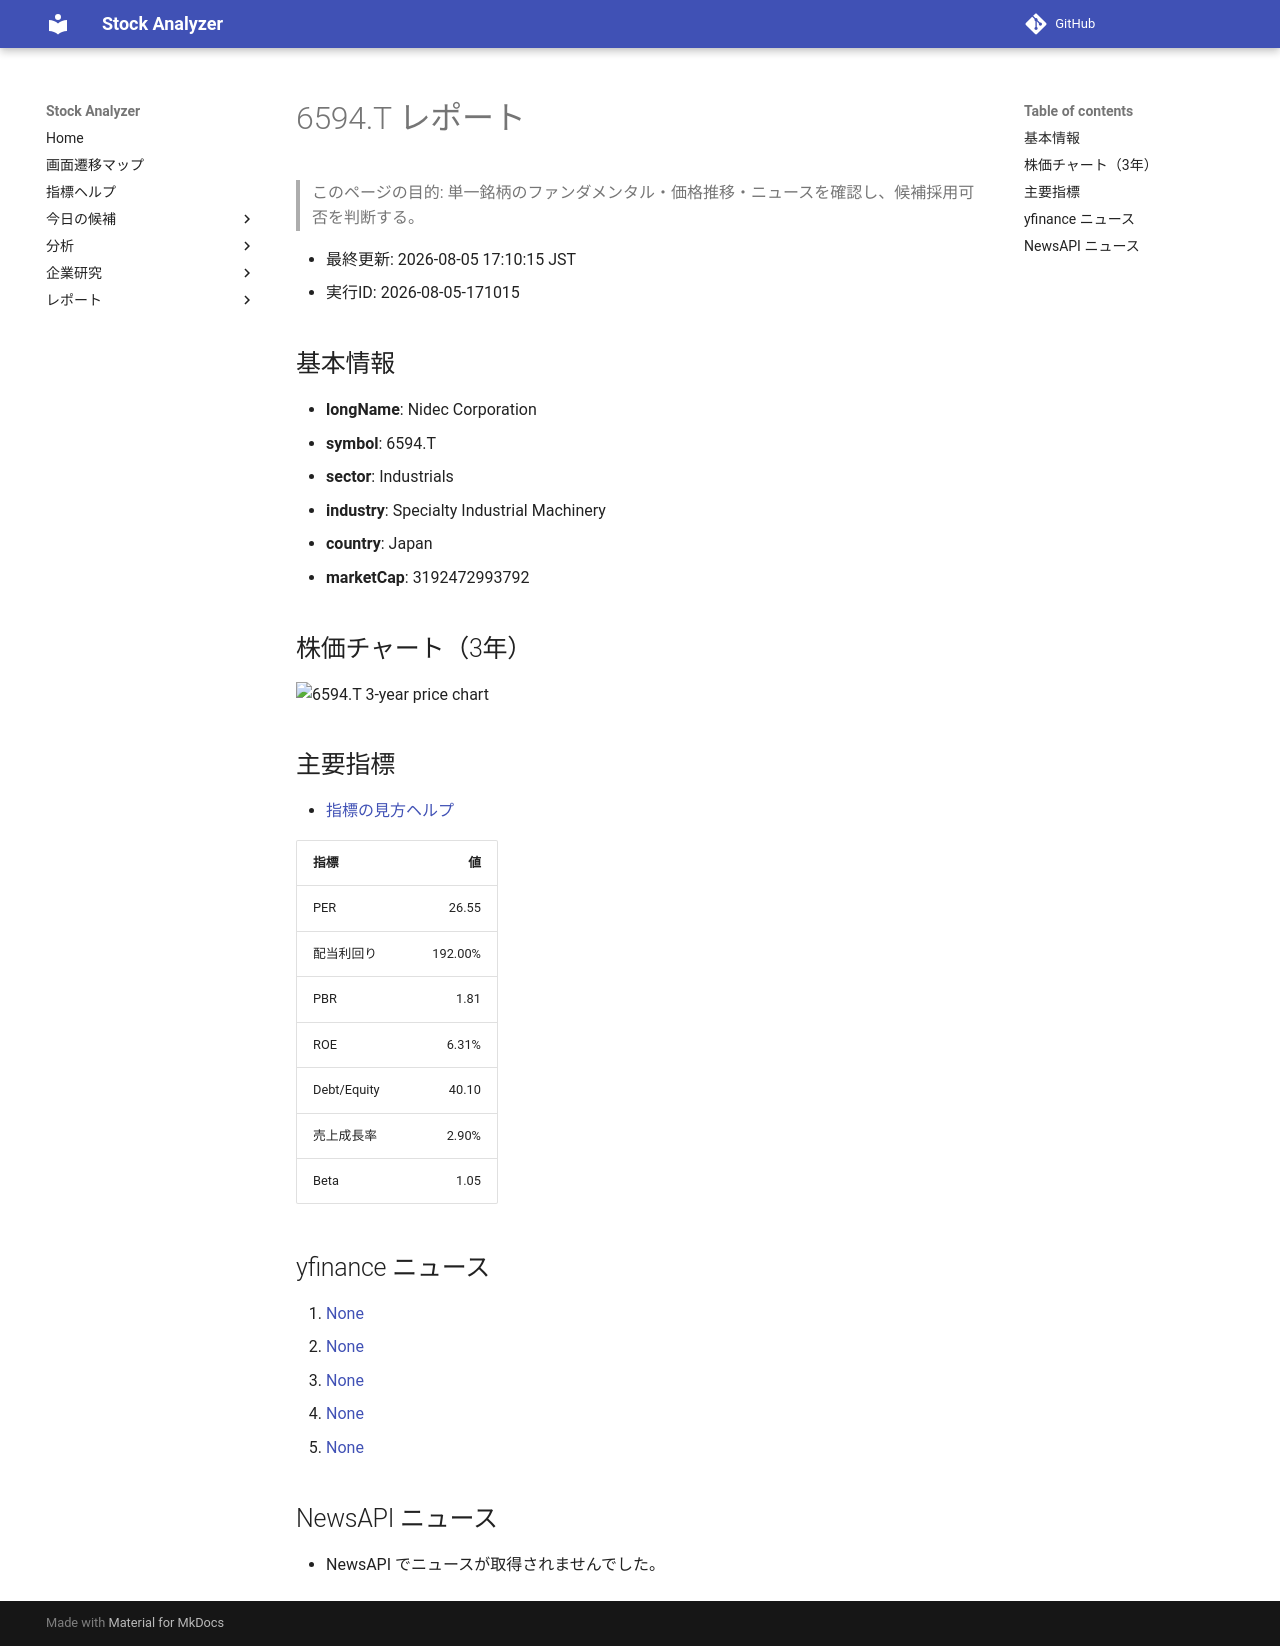

repository: Yumi-note/Making-APP · page: reports/2026-08-05/171015/6594_T/index.html · generator: mkdocs

# 6594.T レポート

> このページの目的: 単一銘柄のファンダメンタル・価格推移・ニュースを確認し、候補採用可否を判断する。

- 最終更新: 2026-08-05 17:10:15 JST
- 実行ID: 2026-08-05-171015

## 基本情報

- **longName**: Nidec Corporation
- **symbol**: 6594.T
- **sector**: Industrials
- **industry**: Specialty Industrial Machinery
- **country**: Japan
- **marketCap**: 3192472993792

## 株価チャート（3年）

![6594.T 3-year price chart](6594_T_3y.png)

## 主要指標

- [指標の見方ヘルプ](../../../../indicators.md)

| 指標 | 値 |
|---|---:|
| PER | 26.55 |
| 配当利回り | 192.00% |
| PBR | 1.81 |
| ROE | 6.31% |
| Debt/Equity | 40.10 |
| 売上成長率 | 2.90% |
| Beta | 1.05 |

## yfinance ニュース

1. [None](None)
2. [None](None)
3. [None](None)
4. [None](None)
5. [None](None)

## NewsAPI ニュース

- NewsAPI でニュースが取得されませんでした。
